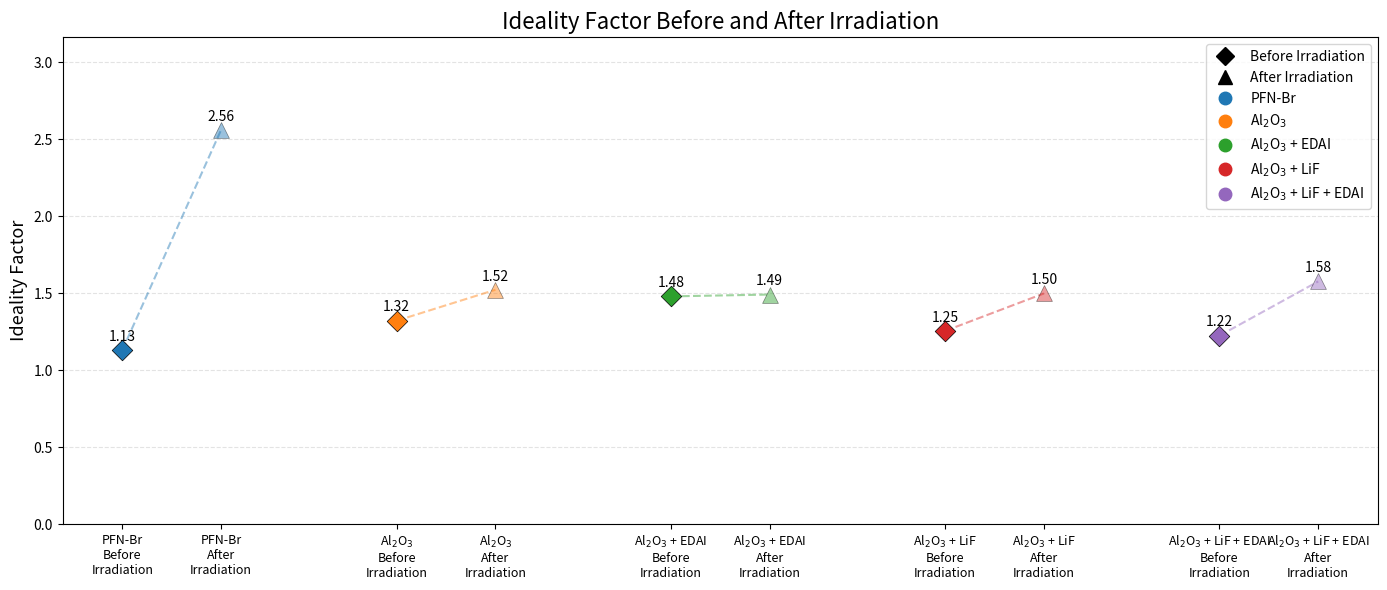

The matplotlib source for this figure:
# -*- coding: utf-8 -*-
"""
Ideality Factor Plot
Compares pre- and post-irradiation ideality factors for five perovskite device configurations.
"""

import matplotlib.pyplot as plt
import numpy as np
from matplotlib.lines import Line2D

# ============================================================
# INPUT YOUR IDEALITY FACTORS HERE
# ============================================================

configs = [
    "PFN-Br",
    r"Al$_2$O$_3$",
    r"Al$_2$O$_3$ + EDAI",
    r"Al$_2$O$_3$ + LiF",
    r"Al$_2$O$_3$ + LiF + EDAI"
]

pre_irradiation = [
    1.132,   # PFN-Br before irradiation
    1.321,   # Al2O3 before irradiation
    1.479,   # Al2O3 + EDAI before irradiation
    1.255,   # Al2O3 + LiF before irradiation
    1.224    # Al2O3 + LiF + EDAI before irradiation  <-- CHANGE THIS
]

post_irradiation = [
    2.561,   # PFN-Br after irradiation
    1.522,   # Al2O3 after irradiation
    1.491,   # Al2O3 + EDAI after irradiation
    1.498,   # Al2O3 + LiF after irradiation
    1.576    # Al2O3 + LiF + EDAI after irradiation   <-- CHANGE THIS
]

# ============================================================
# PLOT SETTINGS
# ============================================================

title = "Ideality Factor Before and After Irradiation"
y_label = "Ideality Factor"
output_filename = "ideality_factor_comparison.png"

# One colour per configuration
config_colours = [
    "tab:blue",    # PFN-Br
    "tab:orange",  # Al2O3
    "tab:green",   # Al2O3 + EDAI
    "tab:red",     # Al2O3 + LiF
    "tab:purple"   # Al2O3 + LiF + EDAI
]

# Faded transparency for post-irradiation
pre_alpha = 1.0
post_alpha = 0.45

# Marker styles
pre_marker = "D"   # diamond
post_marker = "^"  # triangle

# ============================================================
# CREATE PLOT
# ============================================================

x = np.arange(len(configs))
offset = 0.18

fig, ax = plt.subplots(figsize=(14, 6))

for i, config in enumerate(configs):
    colour = config_colours[i]

    # Before irradiation
    ax.scatter(
        x[i] - offset,
        pre_irradiation[i],
        marker=pre_marker,
        s=110,
        color=colour,
        alpha=pre_alpha,
        edgecolor="black",
        linewidth=0.5,
        zorder=3
    )

    # After irradiation
    ax.scatter(
        x[i] + offset,
        post_irradiation[i],
        marker=post_marker,
        s=130,
        color=colour,
        alpha=post_alpha,
        edgecolor="black",
        linewidth=0.5,
        zorder=3
    )

    # Line connecting before and after for each config
    ax.plot(
        [x[i] - offset, x[i] + offset],
        [pre_irradiation[i], post_irradiation[i]],
        linestyle="--",
        linewidth=1.5,
        alpha=0.45,
        color=colour,
        zorder=2
    )

    # Value labels
    ax.text(
        x[i] - offset,
        pre_irradiation[i] + 0.06,
        f"{pre_irradiation[i]:.2f}",
        ha="center",
        fontsize=10
    )

    ax.text(
        x[i] + offset,
        post_irradiation[i] + 0.06,
        f"{post_irradiation[i]:.2f}",
        ha="center",
        fontsize=10
    )

# X-axis labels
x_labels = []
x_positions = []

for i, config in enumerate(configs):
    x_positions.append(x[i] - offset)
    x_labels.append(f"{config}\nBefore\nIrradiation")

    x_positions.append(x[i] + offset)
    x_labels.append(f"{config}\nAfter\nIrradiation")

ax.set_xticks(x_positions)
ax.set_xticklabels(x_labels, fontsize=9)

# Axis labels and title
ax.set_ylabel(y_label, fontsize=13)
ax.set_title(title, fontsize=16)

# Y-axis range
max_value = max(max(pre_irradiation), max(post_irradiation))
ax.set_ylim(0, max_value + 0.6)

# Grid
ax.grid(axis="y", linestyle="--", alpha=0.35)

# ============================================================
# CUSTOM LEGEND / KEY
# ============================================================

legend_elements = [
    Line2D(
        [0], [0],
        marker=pre_marker,
        color="black",
        linestyle="None",
        markersize=9,
        label="Before Irradiation"
    ),
    Line2D(
        [0], [0],
        marker=post_marker,
        color="black",
        linestyle="None",
        markersize=10,
        label="After Irradiation"
    ),
    Line2D(
        [0], [0],
        marker="o",
        color="tab:blue",
        linestyle="None",
        markersize=9,
        label="PFN-Br"
    ),
    Line2D(
        [0], [0],
        marker="o",
        color="tab:orange",
        linestyle="None",
        markersize=9,
        label=r"Al$_2$O$_3$"
    ),
    Line2D(
        [0], [0],
        marker="o",
        color="tab:green",
        linestyle="None",
        markersize=9,
        label=r"Al$_2$O$_3$ + EDAI"
    ),
    Line2D(
        [0], [0],
        marker="o",
        color="tab:red",
        linestyle="None",
        markersize=9,
        label=r"Al$_2$O$_3$ + LiF"
    ),
    Line2D(
        [0], [0],
        marker="o",
        color="tab:purple",
        linestyle="None",
        markersize=9,
        label=r"Al$_2$O$_3$ + LiF + EDAI"
    )
]

ax.legend(
    handles=legend_elements,
    loc="upper right",
    fontsize=10,
    frameon=True
)

plt.tight_layout()
plt.savefig(output_filename, dpi=300)
plt.show()

print(f"Graph saved as: {output_filename}")
